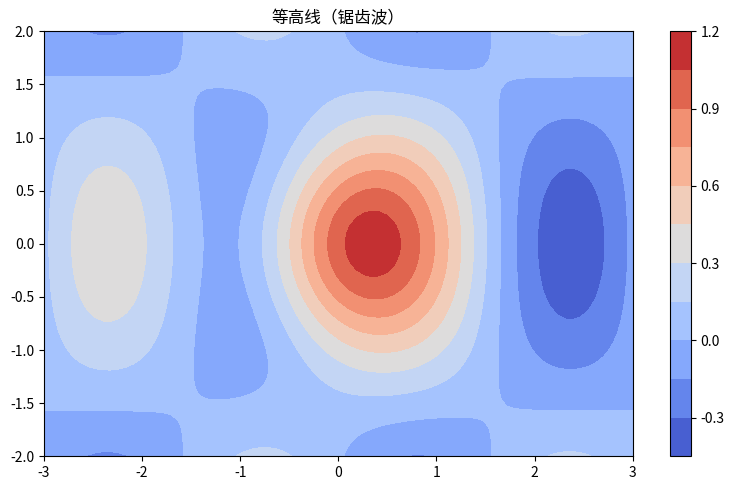

Recreate this plot in Python.
"""等高线（锯齿波）
数据可视化示例（matplotlib）。二维高斯等高线。
运行后在当前目录生成 'viz_contour_d9'_preview.png。
"""
import matplotlib
matplotlib.use("Agg")
import matplotlib.pyplot as plt
import numpy as np

rng = np.random.default_rng(15)
fig, ax = plt.subplots(figsize=(8, 5))
x = np.linspace(-3, 3, 80); yv = np.linspace(-2, 2, 60)
X, Y = np.meshgrid(x, yv)
Z = np.exp(-(X ** 2 + Y ** 2)) + 0.4 * np.sin(2 * X) * np.cos(Y)
cs = ax.contourf(X, Y, Z, levels=14, cmap='coolwarm')
fig.colorbar(cs, ax=ax)
ax.set_title("等高线（锯齿波）")
plt.tight_layout()
plt.savefig("'viz_contour_d9'_preview.png", dpi=110)
print("已生成 'viz_contour_d9'_preview.png")
